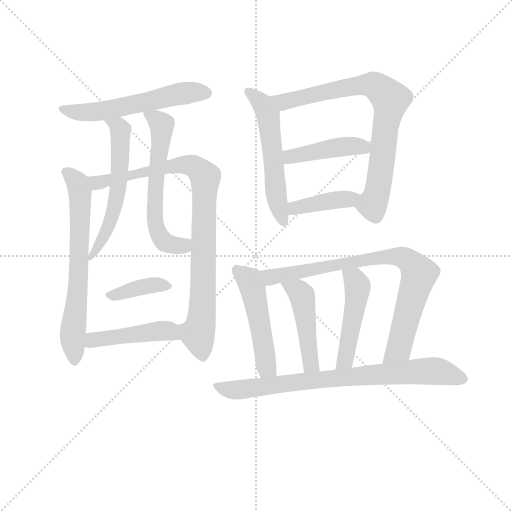
t = 0.00 s
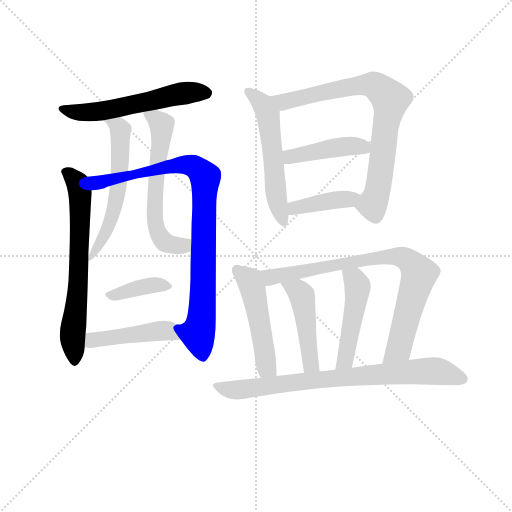
t = 2.35 s
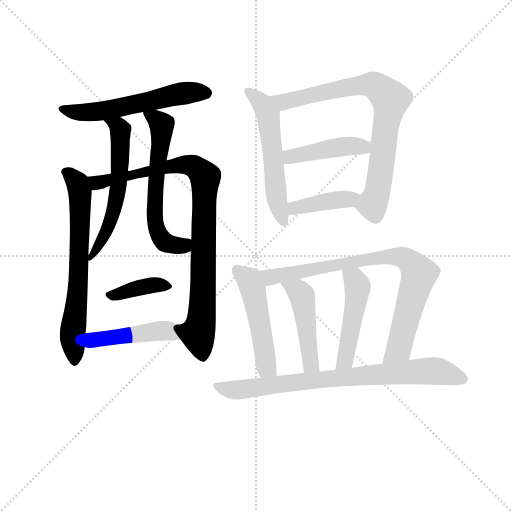
t = 4.69 s
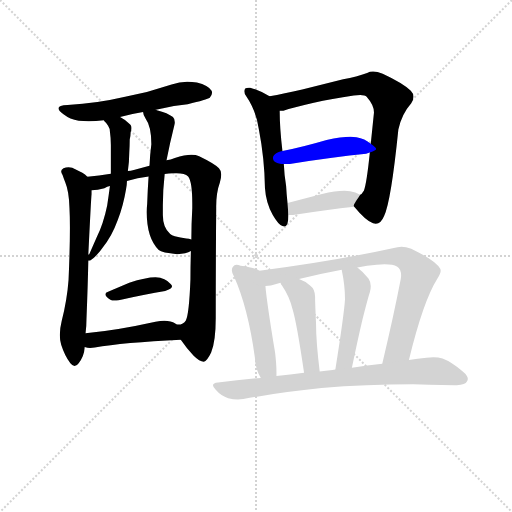
t = 7.03 s
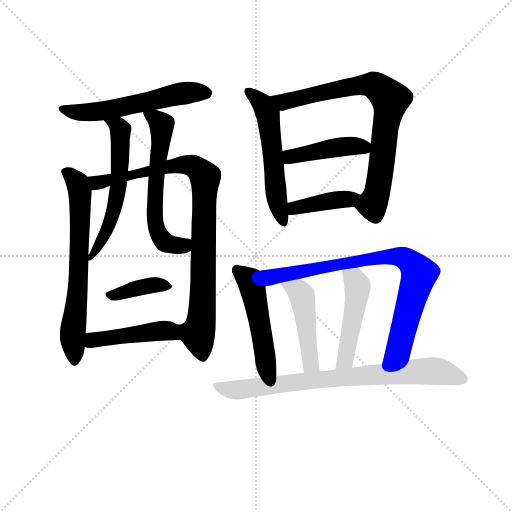
t = 9.38 s
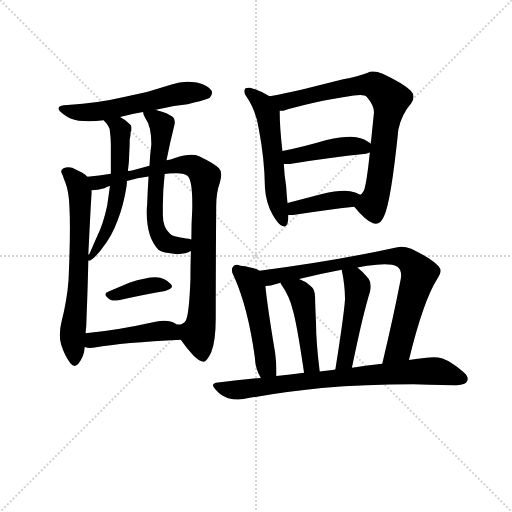
t = 11.72 s

The animated SVG that drew these frames (rendered in a browser with its animation timeline set to each time). Animation: 16 CSS @keyframes rules; one cycle of 11.72 s.

<svg version="1.1" viewBox="0 0 1024 1024" xmlns="http://www.w3.org/2000/svg">
  <g stroke="lightgray" stroke-dasharray="1,1" stroke-width="1" transform="scale(4, 4)">
    <line x1="0" y1="0" x2="256" y2="256"></line>
    <line x1="256" y1="0" x2="0" y2="256"></line>
    <line x1="128" y1="0" x2="128" y2="256"></line>
    <line x1="0" y1="128" x2="256" y2="128"></line>
  </g>
<g transform="scale(0.92, -0.92) translate(60, -900)">
   <style type="text/css">
    @keyframes keyframes0 {
      from {
       stroke: blue;
       stroke-dashoffset: 577;
       stroke-width: 128;
       }
       65% {
       animation-timing-function: step-end;
       stroke: blue;
       stroke-dashoffset: 0;
       stroke-width: 128;
       }
       to {
       stroke: black;
       stroke-width: 1024;
       }
       }
       #make-me-a-hanzi-animation-0 {
         animation: keyframes0 0.719564s both;
         animation-delay: 0.000000s;
         animation-timing-function: linear;
       }
    @keyframes keyframes1 {
      from {
       stroke: blue;
       stroke-dashoffset: 681;
       stroke-width: 128;
       }
       69% {
       animation-timing-function: step-end;
       stroke: blue;
       stroke-dashoffset: 0;
       stroke-width: 128;
       }
       to {
       stroke: black;
       stroke-width: 1024;
       }
       }
       #make-me-a-hanzi-animation-1 {
         animation: keyframes1 0.804199s both;
         animation-delay: 0.719564s;
         animation-timing-function: linear;
       }
    @keyframes keyframes2 {
      from {
       stroke: blue;
       stroke-dashoffset: 913;
       stroke-width: 128;
       }
       75% {
       animation-timing-function: step-end;
       stroke: blue;
       stroke-dashoffset: 0;
       stroke-width: 128;
       }
       to {
       stroke: black;
       stroke-width: 1024;
       }
       }
       #make-me-a-hanzi-animation-2 {
         animation: keyframes2 0.993001s both;
         animation-delay: 1.523763s;
         animation-timing-function: linear;
       }
    @keyframes keyframes3 {
      from {
       stroke: blue;
       stroke-dashoffset: 581;
       stroke-width: 128;
       }
       65% {
       animation-timing-function: step-end;
       stroke: blue;
       stroke-dashoffset: 0;
       stroke-width: 128;
       }
       to {
       stroke: black;
       stroke-width: 1024;
       }
       }
       #make-me-a-hanzi-animation-3 {
         animation: keyframes3 0.722819s both;
         animation-delay: 2.516764s;
         animation-timing-function: linear;
       }
    @keyframes keyframes4 {
      from {
       stroke: blue;
       stroke-dashoffset: 612;
       stroke-width: 128;
       }
       67% {
       animation-timing-function: step-end;
       stroke: blue;
       stroke-dashoffset: 0;
       stroke-width: 128;
       }
       to {
       stroke: black;
       stroke-width: 1024;
       }
       }
       #make-me-a-hanzi-animation-4 {
         animation: keyframes4 0.748047s both;
         animation-delay: 3.239583s;
         animation-timing-function: linear;
       }
    @keyframes keyframes5 {
      from {
       stroke: blue;
       stroke-dashoffset: 392;
       stroke-width: 128;
       }
       56% {
       animation-timing-function: step-end;
       stroke: blue;
       stroke-dashoffset: 0;
       stroke-width: 128;
       }
       to {
       stroke: black;
       stroke-width: 1024;
       }
       }
       #make-me-a-hanzi-animation-5 {
         animation: keyframes5 0.569010s both;
         animation-delay: 3.987630s;
         animation-timing-function: linear;
       }
    @keyframes keyframes6 {
      from {
       stroke: blue;
       stroke-dashoffset: 458;
       stroke-width: 128;
       }
       60% {
       animation-timing-function: step-end;
       stroke: blue;
       stroke-dashoffset: 0;
       stroke-width: 128;
       }
       to {
       stroke: black;
       stroke-width: 1024;
       }
       }
       #make-me-a-hanzi-animation-6 {
         animation: keyframes6 0.622721s both;
         animation-delay: 4.556641s;
         animation-timing-function: linear;
       }
    @keyframes keyframes7 {
      from {
       stroke: blue;
       stroke-dashoffset: 564;
       stroke-width: 128;
       }
       65% {
       animation-timing-function: step-end;
       stroke: blue;
       stroke-dashoffset: 0;
       stroke-width: 128;
       }
       to {
       stroke: black;
       stroke-width: 1024;
       }
       }
       #make-me-a-hanzi-animation-7 {
         animation: keyframes7 0.708984s both;
         animation-delay: 5.179362s;
         animation-timing-function: linear;
       }
    @keyframes keyframes8 {
      from {
       stroke: blue;
       stroke-dashoffset: 794;
       stroke-width: 128;
       }
       72% {
       animation-timing-function: step-end;
       stroke: blue;
       stroke-dashoffset: 0;
       stroke-width: 128;
       }
       to {
       stroke: black;
       stroke-width: 1024;
       }
       }
       #make-me-a-hanzi-animation-8 {
         animation: keyframes8 0.896159s both;
         animation-delay: 5.888346s;
         animation-timing-function: linear;
       }
    @keyframes keyframes9 {
      from {
       stroke: blue;
       stroke-dashoffset: 436;
       stroke-width: 128;
       }
       59% {
       animation-timing-function: step-end;
       stroke: blue;
       stroke-dashoffset: 0;
       stroke-width: 128;
       }
       to {
       stroke: black;
       stroke-width: 1024;
       }
       }
       #make-me-a-hanzi-animation-9 {
         animation: keyframes9 0.604818s both;
         animation-delay: 6.784505s;
         animation-timing-function: linear;
       }
    @keyframes keyframes10 {
      from {
       stroke: blue;
       stroke-dashoffset: 403;
       stroke-width: 128;
       }
       57% {
       animation-timing-function: step-end;
       stroke: blue;
       stroke-dashoffset: 0;
       stroke-width: 128;
       }
       to {
       stroke: black;
       stroke-width: 1024;
       }
       }
       #make-me-a-hanzi-animation-10 {
         animation: keyframes10 0.577962s both;
         animation-delay: 7.389323s;
         animation-timing-function: linear;
       }
    @keyframes keyframes11 {
      from {
       stroke: blue;
       stroke-dashoffset: 505;
       stroke-width: 128;
       }
       62% {
       animation-timing-function: step-end;
       stroke: blue;
       stroke-dashoffset: 0;
       stroke-width: 128;
       }
       to {
       stroke: black;
       stroke-width: 1024;
       }
       }
       #make-me-a-hanzi-animation-11 {
         animation: keyframes11 0.660970s both;
         animation-delay: 7.967285s;
         animation-timing-function: linear;
       }
    @keyframes keyframes12 {
      from {
       stroke: blue;
       stroke-dashoffset: 823;
       stroke-width: 128;
       }
       73% {
       animation-timing-function: step-end;
       stroke: blue;
       stroke-dashoffset: 0;
       stroke-width: 128;
       }
       to {
       stroke: black;
       stroke-width: 1024;
       }
       }
       #make-me-a-hanzi-animation-12 {
         animation: keyframes12 0.919759s both;
         animation-delay: 8.628255s;
         animation-timing-function: linear;
       }
    @keyframes keyframes13 {
      from {
       stroke: blue;
       stroke-dashoffset: 470;
       stroke-width: 128;
       }
       60% {
       animation-timing-function: step-end;
       stroke: blue;
       stroke-dashoffset: 0;
       stroke-width: 128;
       }
       to {
       stroke: black;
       stroke-width: 1024;
       }
       }
       #make-me-a-hanzi-animation-13 {
         animation: keyframes13 0.632487s both;
         animation-delay: 9.548014s;
         animation-timing-function: linear;
       }
    @keyframes keyframes14 {
      from {
       stroke: blue;
       stroke-dashoffset: 486;
       stroke-width: 128;
       }
       61% {
       animation-timing-function: step-end;
       stroke: blue;
       stroke-dashoffset: 0;
       stroke-width: 128;
       }
       to {
       stroke: black;
       stroke-width: 1024;
       }
       }
       #make-me-a-hanzi-animation-14 {
         animation: keyframes14 0.645508s both;
         animation-delay: 10.180501s;
         animation-timing-function: linear;
       }
    @keyframes keyframes15 {
      from {
       stroke: blue;
       stroke-dashoffset: 796;
       stroke-width: 128;
       }
       72% {
       animation-timing-function: step-end;
       stroke: blue;
       stroke-dashoffset: 0;
       stroke-width: 128;
       }
       to {
       stroke: black;
       stroke-width: 1024;
       }
       }
       #make-me-a-hanzi-animation-15 {
         animation: keyframes15 0.897786s both;
         animation-delay: 10.826009s;
         animation-timing-function: linear;
       }
</style>
<path d="M 279.0 661.5 Q 312.0 670.5 348.0 673.5 Q 390.0 683.5 396.0 687.5 Q 401.0 693.5 401.0 698.5 Q 401.0 700.5 400.0 702.5 Q 393.0 714.5 368.0 720.5 Q 358.0 722.5 347.0 722.5 Q 330.0 722.5 313.0 716.5 Q 263.0 699.5 212.0 689.5 Q 153.0 675.5 87.0 671.5 Q 67.0 670.5 67.0 664.5 Q 67.0 659.5 78.0 651.5 Q 92.0 640.5 111.0 637.5 Q 121.0 636.5 133.0 636.5 Q 148.0 636.5 166.0 638.5 L 201.0 645.5 Q 226.0 652.5 251.0 656.5 L 279.0 661.5 Z" fill="lightgray"></path> 
<path d="M 130.0 515.5 Q 125.0 521.5 119.0 524.5 L 97.0 535.5 Q 93.0 536.5 89.0 536.5 Q 83.0 536.5 78.0 534.5 Q 73.0 531.5 73.0 527.5 Q 73.0 523.5 76.0 519.5 Q 79.0 510.5 82.0 503.5 Q 90.0 484.5 91.0 448.5 Q 92.0 429.5 92.0 405.5 Q 92.0 357.5 89.0 291.5 Q 86.0 249.5 74.0 201.5 Q 70.0 185.5 70.0 171.5 Q 70.0 160.5 73.0 150.5 Q 81.0 125.5 93.0 110.5 Q 98.0 104.5 102.0 104.5 Q 107.0 104.5 111.0 110.5 Q 123.0 125.5 124.0 144.5 L 124.0 145.5 L 126.0 175.5 Q 128.0 190.5 128.0 206.5 Q 131.0 281.5 132.0 333.5 L 132.0 346.5 Q 138.0 468.5 139.0 477.5 L 139.0 486.5 C 140.0 507.5 140.0 507.5 130.0 515.5 Z" fill="lightgray"></path> 
<path d="M 410.0 444.5 L 410.0 451.5 Q 410.0 481.5 418.0 503.5 Q 421.0 513.5 421.0 520.5 Q 421.0 529.5 416.0 534.5 Q 406.0 544.5 373.0 560.5 Q 366.0 563.5 356.0 563.5 Q 342.0 563.5 320.0 556.5 Q 311.0 552.5 302.0 551.5 L 265.0 539.5 Q 247.0 534.5 231.0 530.5 Q 224.0 528.5 218.0 528.5 L 181.0 522.5 Q 155.0 518.5 130.0 515.5 C 100.0 511.5 109.0 483.5 139.0 486.5 Q 152.0 486.5 167.0 490.5 Q 173.0 494.5 179.0 495.5 L 216.0 506.5 Q 239.0 513.5 263.0 516.5 L 298.0 521.5 Q 307.0 523.5 316.0 523.5 L 324.0 523.5 Q 342.0 523.5 349.0 516.5 Q 358.0 505.5 358.0 457.5 L 358.0 447.5 Q 356.0 412.5 356.0 379.5 L 355.0 354.5 Q 354.0 322.5 354.0 292.5 Q 351.0 216.5 344.0 203.5 Q 339.0 194.5 327.0 194.5 L 324.0 194.5 C 312.0 189.5 315.0 185.5 333.0 161.5 Q 346.0 142.5 361.0 126.5 Q 374.0 113.5 383.0 113.5 Q 390.0 114.5 399.0 133.5 Q 409.0 157.5 409.0 208.5 Q 409.0 327.5 410.0 444.5 Z" fill="lightgray"></path> 
<path d="M 166.0 638.5 Q 166.0 637.5 167.0 636.5 Q 172.0 632.5 175.0 626.5 Q 179.0 620.5 179.0 613.5 Q 181.0 599.5 181.0 584.5 L 181.0 522.5 L 179.0 495.5 Q 176.0 472.5 173.0 453.5 Q 165.0 414.5 150.0 383.5 L 134.0 347.5 L 132.0 346.5 C 121.0 329.5 121.0 329.5 132.0 333.5 L 136.0 333.5 Q 142.0 336.5 151.0 346.5 Q 159.0 355.5 163.0 361.5 Q 183.0 385.5 196.0 421.5 Q 208.0 452.5 214.0 488.5 Q 216.0 499.5 216.0 506.5 L 218.0 528.5 Q 221.0 549.5 221.0 567.5 Q 222.0 583.5 222.0 596.5 Q 224.0 605.5 224.0 612.5 Q 226.0 617.5 226.0 621.5 Q 226.0 626.5 223.0 629.5 Q 213.0 639.5 201.0 645.5 C 175.0 660.5 147.0 661.5 166.0 638.5 Z" fill="lightgray"></path> 
<path d="M 302.0 551.5 Q 309.0 587.5 319.0 627.5 Q 320.0 631.5 320.0 634.5 Q 320.0 641.5 316.0 645.5 Q 305.0 654.5 281.0 660.5 L 279.0 661.5 C 250.0 670.5 246.0 671.5 251.0 656.5 Q 251.0 650.5 257.0 641.5 Q 269.0 625.5 269.0 586.5 Q 266.0 563.5 265.0 539.5 L 263.0 516.5 Q 261.0 487.5 260.0 457.5 Q 259.0 447.5 259.0 438.5 Q 259.0 382.5 285.0 356.5 Q 292.0 350.5 325.0 347.5 Q 345.0 348.5 355.0 354.5 C 383.0 365.5 386.0 374.5 356.0 379.5 Q 351.0 381.5 345.0 381.5 Q 332.0 383.5 320.0 386.5 Q 313.0 388.5 310.0 391.5 Q 294.0 404.5 294.0 432.5 L 294.0 453.5 Q 294.0 485.5 298.0 521.5 L 302.0 551.5 Z" fill="lightgray"></path> 
<path d="M 180.0 248.5 Q 183.0 246.5 189.0 246.5 Q 193.0 246.5 198.0 247.5 Q 257.0 260.5 299.0 267.5 Q 314.0 271.5 314.0 277.5 Q 314.0 279.5 311.0 282.5 Q 300.0 296.5 278.0 297.5 Q 257.0 297.5 221.0 285.5 L 175.0 265.5 Q 169.0 263.5 169.0 260.5 Q 169.0 255.5 180.0 248.5 Z" fill="lightgray"></path> 
<path d="M 124.0 145.5 Q 130.0 143.5 136.0 143.5 Q 141.0 143.5 146.0 144.5 Q 207.0 155.5 333.0 161.5 C 363.0 162.5 349.0 178.5 324.0 194.5 L 321.0 196.5 Q 312.0 202.5 297.0 202.5 Q 289.0 202.5 278.0 200.5 Q 193.0 181.5 126.0 175.5 C 96.0 172.5 95.0 152.5 124.0 145.5 Z" fill="lightgray"></path> 
<path d="M 526.0 690.5 Q 505.0 703.5 484.0 709.5 L 481.0 709.5 Q 476.0 709.5 473.0 707.5 Q 471.0 704.5 471.0 701.5 Q 471.0 696.5 475.0 691.5 Q 497.0 659.5 503.0 617.5 Q 515.0 555.5 516.0 491.5 Q 518.0 459.5 533.0 432.5 Q 545.0 411.5 554.0 408.5 Q 556.0 407.5 558.0 407.5 Q 567.0 407.5 567.0 431.5 L 567.0 432.5 L 565.0 458.5 Q 563.0 477.5 562.0 495.5 Q 558.0 519.5 557.0 543.5 L 554.0 571.5 Q 548.0 622.5 548.0 659.5 C 548.0 677.5 548.0 677.5 526.0 690.5 Z" fill="lightgray"></path> 
<path d="M 806.0 618.5 Q 813.0 651.5 834.0 675.5 Q 839.0 682.5 839.0 689.5 Q 839.0 696.5 833.0 702.5 Q 817.0 718.5 772.0 739.5 Q 760.0 744.5 751.0 744.5 Q 744.0 744.5 738.0 741.5 Q 716.0 733.5 686.0 727.5 L 597.0 705.5 Q 557.0 696.5 526.0 690.5 C 497.0 684.5 518.0 654.5 548.0 659.5 L 556.0 659.5 Q 612.0 677.5 709.0 692.5 Q 717.0 693.5 723.0 693.5 Q 734.0 693.5 737.0 689.5 Q 753.0 671.5 753.0 655.5 L 746.0 587.5 L 744.0 568.5 Q 737.0 500.5 731.0 485.5 Q 726.0 477.5 723.0 476.5 C 708.0 453.5 708.0 453.5 710.0 450.5 L 711.0 449.5 Q 735.0 420.5 751.0 414.5 Q 754.0 413.5 757.0 413.5 Q 768.0 413.5 775.0 430.5 Q 790.0 461.5 806.0 618.5 Z" fill="lightgray"></path> 
<path d="M 736.0 565.5 Q 741.0 567.5 744.0 568.5 C 762.0 575.5 762.0 575.5 746.0 587.5 Q 733.0 598.5 715.0 601.5 Q 709.0 602.5 702.0 602.5 Q 682.0 602.5 650.0 595.5 Q 599.0 580.5 554.0 571.5 C 525.0 565.5 527.0 543.5 557.0 543.5 L 570.0 543.5 Q 667.0 558.5 736.0 565.5 Z" fill="lightgray"></path> 
<path d="M 567.0 432.5 L 577.0 432.5 Q 653.0 444.5 710.0 450.5 C 740.0 453.5 749.0 460.5 723.0 476.5 Q 713.0 483.5 701.0 484.5 Q 696.0 485.5 689.0 485.5 Q 669.0 485.5 640.0 478.5 L 565.0 458.5 C 536.0 450.5 537.0 432.5 567.0 432.5 Z" fill="lightgray"></path> 
<path d="M 504.0 311.5 Q 490.0 319.5 463.0 322.5 Q 458.0 324.5 454.0 324.5 Q 449.0 324.5 447.0 320.5 Q 444.0 317.5 444.0 312.5 Q 444.0 306.5 449.0 298.5 Q 479.0 231.5 494.0 123.5 Q 495.0 97.5 507.0 78.5 C 522.0 52.5 541.0 52.5 541.0 82.5 L 541.0 90.5 Q 541.0 108.5 538.0 133.5 Q 520.0 242.5 517.0 278.5 C 514.0 306.5 514.0 306.5 504.0 311.5 Z" fill="lightgray"></path> 
<path d="M 829.0 117.5 Q 860.0 245.5 891.0 294.5 Q 898.0 305.5 898.0 311.5 Q 898.0 313.5 897.0 315.5 Q 889.0 332.5 834.0 359.5 Q 822.0 363.5 813.0 363.5 Q 808.0 363.5 804.0 362.5 Q 667.0 332.5 504.0 311.5 C 474.0 307.5 487.0 273.5 517.0 278.5 Q 523.0 279.5 529.0 279.5 L 550.0 285.5 L 590.0 293.5 Q 635.0 304.5 683.0 313.5 L 717.0 318.5 Q 738.0 323.5 759.0 324.5 Q 769.0 325.5 776.0 325.5 Q 795.0 325.5 803.0 320.5 Q 812.0 315.5 812.0 300.5 Q 812.0 297.5 811.0 292.5 Q 796.0 214.5 771.0 109.5 C 764.0 80.5 822.0 88.5 829.0 117.5 Z" fill="lightgray"></path> 
<path d="M 635.0 92.5 Q 627.0 157.5 627.0 197.5 Q 625.0 241.5 625.0 251.5 L 625.0 254.5 Q 625.0 271.5 614.0 279.5 Q 602.0 289.5 590.0 293.5 C 562.0 304.5 536.0 312.5 550.0 285.5 Q 550.0 282.5 553.0 279.5 Q 570.0 254.5 576.0 227.5 Q 585.0 198.5 601.0 89.5 C 605.0 59.5 639.0 62.5 635.0 92.5 Z" fill="lightgray"></path> 
<path d="M 705.0 100.5 Q 718.0 163.5 728.0 205.5 Q 740.0 252.5 744.0 264.5 Q 746.0 271.5 746.0 277.5 Q 746.0 287.5 741.0 294.5 Q 729.0 309.5 717.0 318.5 C 694.0 337.5 678.0 343.5 683.0 313.5 L 683.0 312.5 Q 690.0 279.5 690.0 249.5 Q 688.0 216.5 669.0 96.5 C 664.0 66.5 699.0 71.5 705.0 100.5 Z" fill="lightgray"></path> 
<path d="M 507.0 78.5 Q 460.0 74.5 414.0 68.5 Q 403.0 67.5 403.0 62.5 Q 403.0 58.5 409.0 52.5 Q 421.0 38.5 436.0 34.5 Q 447.0 31.5 457.0 31.5 Q 463.0 31.5 469.0 32.5 Q 549.0 47.5 639.0 56.5 Q 735.0 64.5 838.0 64.5 Q 915.0 62.5 933.0 62.5 Q 952.0 63.5 955.0 70.5 Q 957.0 73.5 957.0 76.5 Q 957.0 83.5 946.0 92.5 Q 921.0 113.5 902.0 120.5 Q 893.0 123.5 882.0 123.5 Q 875.0 123.5 867.0 122.5 Q 848.0 120.5 829.0 117.5 L 771.0 109.5 Q 739.0 106.5 705.0 100.5 L 669.0 96.5 Q 666.0 95.5 663.0 95.5 Q 648.0 93.5 635.0 92.5 L 601.0 89.5 Q 571.0 85.5 541.0 82.5 L 507.0 78.5 Z" fill="lightgray"></path> 
      <clipPath id="make-me-a-hanzi-clip-0">
      <path d="M 279.0 661.5 Q 312.0 670.5 348.0 673.5 Q 390.0 683.5 396.0 687.5 Q 401.0 693.5 401.0 698.5 Q 401.0 700.5 400.0 702.5 Q 393.0 714.5 368.0 720.5 Q 358.0 722.5 347.0 722.5 Q 330.0 722.5 313.0 716.5 Q 263.0 699.5 212.0 689.5 Q 153.0 675.5 87.0 671.5 Q 67.0 670.5 67.0 664.5 Q 67.0 659.5 78.0 651.5 Q 92.0 640.5 111.0 637.5 Q 121.0 636.5 133.0 636.5 Q 148.0 636.5 166.0 638.5 L 201.0 645.5 Q 226.0 652.5 251.0 656.5 L 279.0 661.5 Z" fill="lightgray"></path>
      </clipPath>
      <path clip-path="url(#make-me-a-hanzi-clip-0)" d="M 73.0 663.5 L 138.0 655.5 L 334.0 696.5 L 389.0 697.5 " fill="none" id="make-me-a-hanzi-animation-0" stroke-dasharray="449 898" stroke-linecap="round"></path>

      <clipPath id="make-me-a-hanzi-clip-1">
      <path d="M 130.0 515.5 Q 125.0 521.5 119.0 524.5 L 97.0 535.5 Q 93.0 536.5 89.0 536.5 Q 83.0 536.5 78.0 534.5 Q 73.0 531.5 73.0 527.5 Q 73.0 523.5 76.0 519.5 Q 79.0 510.5 82.0 503.5 Q 90.0 484.5 91.0 448.5 Q 92.0 429.5 92.0 405.5 Q 92.0 357.5 89.0 291.5 Q 86.0 249.5 74.0 201.5 Q 70.0 185.5 70.0 171.5 Q 70.0 160.5 73.0 150.5 Q 81.0 125.5 93.0 110.5 Q 98.0 104.5 102.0 104.5 Q 107.0 104.5 111.0 110.5 Q 123.0 125.5 124.0 144.5 L 124.0 145.5 L 126.0 175.5 Q 128.0 190.5 128.0 206.5 Q 131.0 281.5 132.0 333.5 L 132.0 346.5 Q 138.0 468.5 139.0 477.5 L 139.0 486.5 C 140.0 507.5 140.0 507.5 130.0 515.5 Z" fill="lightgray"></path>
      </clipPath>
      <path clip-path="url(#make-me-a-hanzi-clip-1)" d="M 82.0 526.5 L 109.0 501.5 L 114.0 482.5 L 111.0 313.5 L 98.0 176.5 L 102.0 114.5 " fill="none" id="make-me-a-hanzi-animation-1" stroke-dasharray="553 1106" stroke-linecap="round"></path>

      <clipPath id="make-me-a-hanzi-clip-2">
      <path d="M 410.0 444.5 L 410.0 451.5 Q 410.0 481.5 418.0 503.5 Q 421.0 513.5 421.0 520.5 Q 421.0 529.5 416.0 534.5 Q 406.0 544.5 373.0 560.5 Q 366.0 563.5 356.0 563.5 Q 342.0 563.5 320.0 556.5 Q 311.0 552.5 302.0 551.5 L 265.0 539.5 Q 247.0 534.5 231.0 530.5 Q 224.0 528.5 218.0 528.5 L 181.0 522.5 Q 155.0 518.5 130.0 515.5 C 100.0 511.5 109.0 483.5 139.0 486.5 Q 152.0 486.5 167.0 490.5 Q 173.0 494.5 179.0 495.5 L 216.0 506.5 Q 239.0 513.5 263.0 516.5 L 298.0 521.5 Q 307.0 523.5 316.0 523.5 L 324.0 523.5 Q 342.0 523.5 349.0 516.5 Q 358.0 505.5 358.0 457.5 L 358.0 447.5 Q 356.0 412.5 356.0 379.5 L 355.0 354.5 Q 354.0 322.5 354.0 292.5 Q 351.0 216.5 344.0 203.5 Q 339.0 194.5 327.0 194.5 L 324.0 194.5 C 312.0 189.5 315.0 185.5 333.0 161.5 Q 346.0 142.5 361.0 126.5 Q 374.0 113.5 383.0 113.5 Q 390.0 114.5 399.0 133.5 Q 409.0 157.5 409.0 208.5 Q 409.0 327.5 410.0 444.5 Z" fill="lightgray"></path>
      </clipPath>
      <path clip-path="url(#make-me-a-hanzi-clip-2)" d="M 137.0 509.5 L 157.0 502.5 L 344.0 542.5 L 369.0 534.5 L 386.0 515.5 L 381.0 248.5 L 370.0 175.5 L 381.0 124.5 " fill="none" id="make-me-a-hanzi-animation-2" stroke-dasharray="785 1570" stroke-linecap="round"></path>

      <clipPath id="make-me-a-hanzi-clip-3">
      <path d="M 166.0 638.5 Q 166.0 637.5 167.0 636.5 Q 172.0 632.5 175.0 626.5 Q 179.0 620.5 179.0 613.5 Q 181.0 599.5 181.0 584.5 L 181.0 522.5 L 179.0 495.5 Q 176.0 472.5 173.0 453.5 Q 165.0 414.5 150.0 383.5 L 134.0 347.5 L 132.0 346.5 C 121.0 329.5 121.0 329.5 132.0 333.5 L 136.0 333.5 Q 142.0 336.5 151.0 346.5 Q 159.0 355.5 163.0 361.5 Q 183.0 385.5 196.0 421.5 Q 208.0 452.5 214.0 488.5 Q 216.0 499.5 216.0 506.5 L 218.0 528.5 Q 221.0 549.5 221.0 567.5 Q 222.0 583.5 222.0 596.5 Q 224.0 605.5 224.0 612.5 Q 226.0 617.5 226.0 621.5 Q 226.0 626.5 223.0 629.5 Q 213.0 639.5 201.0 645.5 C 175.0 660.5 147.0 661.5 166.0 638.5 Z" fill="lightgray"></path>
      </clipPath>
      <path clip-path="url(#make-me-a-hanzi-clip-3)" d="M 174.0 634.5 L 202.0 618.5 L 198.0 503.5 L 176.0 406.5 L 134.0 340.5 " fill="none" id="make-me-a-hanzi-animation-3" stroke-dasharray="453 906" stroke-linecap="round"></path>

      <clipPath id="make-me-a-hanzi-clip-4">
      <path d="M 302.0 551.5 Q 309.0 587.5 319.0 627.5 Q 320.0 631.5 320.0 634.5 Q 320.0 641.5 316.0 645.5 Q 305.0 654.5 281.0 660.5 L 279.0 661.5 C 250.0 670.5 246.0 671.5 251.0 656.5 Q 251.0 650.5 257.0 641.5 Q 269.0 625.5 269.0 586.5 Q 266.0 563.5 265.0 539.5 L 263.0 516.5 Q 261.0 487.5 260.0 457.5 Q 259.0 447.5 259.0 438.5 Q 259.0 382.5 285.0 356.5 Q 292.0 350.5 325.0 347.5 Q 345.0 348.5 355.0 354.5 C 383.0 365.5 386.0 374.5 356.0 379.5 Q 351.0 381.5 345.0 381.5 Q 332.0 383.5 320.0 386.5 Q 313.0 388.5 310.0 391.5 Q 294.0 404.5 294.0 432.5 L 294.0 453.5 Q 294.0 485.5 298.0 521.5 L 302.0 551.5 Z" fill="lightgray"></path>
      </clipPath>
      <path clip-path="url(#make-me-a-hanzi-clip-4)" d="M 259.0 654.5 L 283.0 639.5 L 292.0 625.5 L 276.0 464.5 L 281.0 401.5 L 298.0 373.5 L 332.0 365.5 L 349.0 373.5 " fill="none" id="make-me-a-hanzi-animation-4" stroke-dasharray="484 968" stroke-linecap="round"></path>

      <clipPath id="make-me-a-hanzi-clip-5">
      <path d="M 180.0 248.5 Q 183.0 246.5 189.0 246.5 Q 193.0 246.5 198.0 247.5 Q 257.0 260.5 299.0 267.5 Q 314.0 271.5 314.0 277.5 Q 314.0 279.5 311.0 282.5 Q 300.0 296.5 278.0 297.5 Q 257.0 297.5 221.0 285.5 L 175.0 265.5 Q 169.0 263.5 169.0 260.5 Q 169.0 255.5 180.0 248.5 Z" fill="lightgray"></path>
      </clipPath>
      <path clip-path="url(#make-me-a-hanzi-clip-5)" d="M 175.0 259.5 L 192.0 258.5 L 273.0 280.5 L 308.0 277.5 " fill="none" id="make-me-a-hanzi-animation-5" stroke-dasharray="264 528" stroke-linecap="round"></path>

      <clipPath id="make-me-a-hanzi-clip-6">
      <path d="M 124.0 145.5 Q 130.0 143.5 136.0 143.5 Q 141.0 143.5 146.0 144.5 Q 207.0 155.5 333.0 161.5 C 363.0 162.5 349.0 178.5 324.0 194.5 L 321.0 196.5 Q 312.0 202.5 297.0 202.5 Q 289.0 202.5 278.0 200.5 Q 193.0 181.5 126.0 175.5 C 96.0 172.5 95.0 152.5 124.0 145.5 Z" fill="lightgray"></path>
      </clipPath>
      <path clip-path="url(#make-me-a-hanzi-clip-6)" d="M 131.0 152.5 L 148.0 161.5 L 294.0 181.5 L 306.0 180.5 L 323.0 164.5 " fill="none" id="make-me-a-hanzi-animation-6" stroke-dasharray="330 660" stroke-linecap="round"></path>

      <clipPath id="make-me-a-hanzi-clip-7">
      <path d="M 526.0 690.5 Q 505.0 703.5 484.0 709.5 L 481.0 709.5 Q 476.0 709.5 473.0 707.5 Q 471.0 704.5 471.0 701.5 Q 471.0 696.5 475.0 691.5 Q 497.0 659.5 503.0 617.5 Q 515.0 555.5 516.0 491.5 Q 518.0 459.5 533.0 432.5 Q 545.0 411.5 554.0 408.5 Q 556.0 407.5 558.0 407.5 Q 567.0 407.5 567.0 431.5 L 567.0 432.5 L 565.0 458.5 Q 563.0 477.5 562.0 495.5 Q 558.0 519.5 557.0 543.5 L 554.0 571.5 Q 548.0 622.5 548.0 659.5 C 548.0 677.5 548.0 677.5 526.0 690.5 Z" fill="lightgray"></path>
      </clipPath>
      <path clip-path="url(#make-me-a-hanzi-clip-7)" d="M 479.0 702.5 L 509.0 676.5 L 522.0 648.5 L 543.0 460.5 L 558.0 414.5 " fill="none" id="make-me-a-hanzi-animation-7" stroke-dasharray="436 872" stroke-linecap="round"></path>

      <clipPath id="make-me-a-hanzi-clip-8">
      <path d="M 806.0 618.5 Q 813.0 651.5 834.0 675.5 Q 839.0 682.5 839.0 689.5 Q 839.0 696.5 833.0 702.5 Q 817.0 718.5 772.0 739.5 Q 760.0 744.5 751.0 744.5 Q 744.0 744.5 738.0 741.5 Q 716.0 733.5 686.0 727.5 L 597.0 705.5 Q 557.0 696.5 526.0 690.5 C 497.0 684.5 518.0 654.5 548.0 659.5 L 556.0 659.5 Q 612.0 677.5 709.0 692.5 Q 717.0 693.5 723.0 693.5 Q 734.0 693.5 737.0 689.5 Q 753.0 671.5 753.0 655.5 L 746.0 587.5 L 744.0 568.5 Q 737.0 500.5 731.0 485.5 Q 726.0 477.5 723.0 476.5 C 708.0 453.5 708.0 453.5 710.0 450.5 L 711.0 449.5 Q 735.0 420.5 751.0 414.5 Q 754.0 413.5 757.0 413.5 Q 768.0 413.5 775.0 430.5 Q 790.0 461.5 806.0 618.5 Z" fill="lightgray"></path>
      </clipPath>
      <path clip-path="url(#make-me-a-hanzi-clip-8)" d="M 533.0 687.5 L 557.0 678.5 L 668.0 705.5 L 740.0 715.5 L 757.0 712.5 L 789.0 684.5 L 759.0 477.5 L 747.0 456.5 L 726.0 451.5 L 716.0 455.5 " fill="none" id="make-me-a-hanzi-animation-8" stroke-dasharray="666 1332" stroke-linecap="round"></path>

      <clipPath id="make-me-a-hanzi-clip-9">
      <path d="M 736.0 565.5 Q 741.0 567.5 744.0 568.5 C 762.0 575.5 762.0 575.5 746.0 587.5 Q 733.0 598.5 715.0 601.5 Q 709.0 602.5 702.0 602.5 Q 682.0 602.5 650.0 595.5 Q 599.0 580.5 554.0 571.5 C 525.0 565.5 527.0 543.5 557.0 543.5 L 570.0 543.5 Q 667.0 558.5 736.0 565.5 Z" fill="lightgray"></path>
      </clipPath>
      <path clip-path="url(#make-me-a-hanzi-clip-9)" d="M 562.0 565.5 L 576.0 559.5 L 697.0 582.5 L 725.0 581.5 L 737.0 574.5 " fill="none" id="make-me-a-hanzi-animation-9" stroke-dasharray="308 616" stroke-linecap="round"></path>

      <clipPath id="make-me-a-hanzi-clip-10">
      <path d="M 567.0 432.5 L 577.0 432.5 Q 653.0 444.5 710.0 450.5 C 740.0 453.5 749.0 460.5 723.0 476.5 Q 713.0 483.5 701.0 484.5 Q 696.0 485.5 689.0 485.5 Q 669.0 485.5 640.0 478.5 L 565.0 458.5 C 536.0 450.5 537.0 432.5 567.0 432.5 Z" fill="lightgray"></path>
      </clipPath>
      <path clip-path="url(#make-me-a-hanzi-clip-10)" d="M 572.0 439.5 L 606.0 454.5 L 714.0 472.5 " fill="none" id="make-me-a-hanzi-animation-10" stroke-dasharray="275 550" stroke-linecap="round"></path>

      <clipPath id="make-me-a-hanzi-clip-11">
      <path d="M 504.0 311.5 Q 490.0 319.5 463.0 322.5 Q 458.0 324.5 454.0 324.5 Q 449.0 324.5 447.0 320.5 Q 444.0 317.5 444.0 312.5 Q 444.0 306.5 449.0 298.5 Q 479.0 231.5 494.0 123.5 Q 495.0 97.5 507.0 78.5 C 522.0 52.5 541.0 52.5 541.0 82.5 L 541.0 90.5 Q 541.0 108.5 538.0 133.5 Q 520.0 242.5 517.0 278.5 C 514.0 306.5 514.0 306.5 504.0 311.5 Z" fill="lightgray"></path>
      </clipPath>
      <path clip-path="url(#make-me-a-hanzi-clip-11)" d="M 456.0 312.5 L 482.0 290.5 L 490.0 271.5 L 518.0 105.5 L 535.0 86.5 " fill="none" id="make-me-a-hanzi-animation-11" stroke-dasharray="377 754" stroke-linecap="round"></path>

      <clipPath id="make-me-a-hanzi-clip-12">
      <path d="M 829.0 117.5 Q 860.0 245.5 891.0 294.5 Q 898.0 305.5 898.0 311.5 Q 898.0 313.5 897.0 315.5 Q 889.0 332.5 834.0 359.5 Q 822.0 363.5 813.0 363.5 Q 808.0 363.5 804.0 362.5 Q 667.0 332.5 504.0 311.5 C 474.0 307.5 487.0 273.5 517.0 278.5 Q 523.0 279.5 529.0 279.5 L 550.0 285.5 L 590.0 293.5 Q 635.0 304.5 683.0 313.5 L 717.0 318.5 Q 738.0 323.5 759.0 324.5 Q 769.0 325.5 776.0 325.5 Q 795.0 325.5 803.0 320.5 Q 812.0 315.5 812.0 300.5 Q 812.0 297.5 811.0 292.5 Q 796.0 214.5 771.0 109.5 C 764.0 80.5 822.0 88.5 829.0 117.5 Z" fill="lightgray"></path>
      </clipPath>
      <path clip-path="url(#make-me-a-hanzi-clip-12)" d="M 513.0 308.5 L 522.0 299.5 L 540.0 299.5 L 772.0 341.5 L 811.0 341.5 L 832.0 330.5 L 850.0 298.5 L 807.0 142.5 L 777.0 117.5 " fill="none" id="make-me-a-hanzi-animation-12" stroke-dasharray="695 1390" stroke-linecap="round"></path>

      <clipPath id="make-me-a-hanzi-clip-13">
      <path d="M 635.0 92.5 Q 627.0 157.5 627.0 197.5 Q 625.0 241.5 625.0 251.5 L 625.0 254.5 Q 625.0 271.5 614.0 279.5 Q 602.0 289.5 590.0 293.5 C 562.0 304.5 536.0 312.5 550.0 285.5 Q 550.0 282.5 553.0 279.5 Q 570.0 254.5 576.0 227.5 Q 585.0 198.5 601.0 89.5 C 605.0 59.5 639.0 62.5 635.0 92.5 Z" fill="lightgray"></path>
      </clipPath>
      <path clip-path="url(#make-me-a-hanzi-clip-13)" d="M 557.0 285.5 L 596.0 257.5 L 612.0 125.5 L 617.0 106.5 L 629.0 100.5 " fill="none" id="make-me-a-hanzi-animation-13" stroke-dasharray="342 684" stroke-linecap="round"></path>

      <clipPath id="make-me-a-hanzi-clip-14">
      <path d="M 705.0 100.5 Q 718.0 163.5 728.0 205.5 Q 740.0 252.5 744.0 264.5 Q 746.0 271.5 746.0 277.5 Q 746.0 287.5 741.0 294.5 Q 729.0 309.5 717.0 318.5 C 694.0 337.5 678.0 343.5 683.0 313.5 L 683.0 312.5 Q 690.0 279.5 690.0 249.5 Q 688.0 216.5 669.0 96.5 C 664.0 66.5 699.0 71.5 705.0 100.5 Z" fill="lightgray"></path>
      </clipPath>
      <path clip-path="url(#make-me-a-hanzi-clip-14)" d="M 689.0 313.5 L 691.0 305.5 L 712.0 290.5 L 717.0 268.5 L 691.0 117.5 L 674.0 107.5 " fill="none" id="make-me-a-hanzi-animation-14" stroke-dasharray="358 716" stroke-linecap="round"></path>

      <clipPath id="make-me-a-hanzi-clip-15">
      <path d="M 507.0 78.5 Q 460.0 74.5 414.0 68.5 Q 403.0 67.5 403.0 62.5 Q 403.0 58.5 409.0 52.5 Q 421.0 38.5 436.0 34.5 Q 447.0 31.5 457.0 31.5 Q 463.0 31.5 469.0 32.5 Q 549.0 47.5 639.0 56.5 Q 735.0 64.5 838.0 64.5 Q 915.0 62.5 933.0 62.5 Q 952.0 63.5 955.0 70.5 Q 957.0 73.5 957.0 76.5 Q 957.0 83.5 946.0 92.5 Q 921.0 113.5 902.0 120.5 Q 893.0 123.5 882.0 123.5 Q 875.0 123.5 867.0 122.5 Q 848.0 120.5 829.0 117.5 L 771.0 109.5 Q 739.0 106.5 705.0 100.5 L 669.0 96.5 Q 666.0 95.5 663.0 95.5 Q 648.0 93.5 635.0 92.5 L 601.0 89.5 Q 571.0 85.5 541.0 82.5 L 507.0 78.5 Z" fill="lightgray"></path>
      </clipPath>
      <path clip-path="url(#make-me-a-hanzi-clip-15)" d="M 411.0 60.5 L 461.0 52.5 L 620.0 73.5 L 864.0 93.5 L 904.0 90.5 L 946.0 76.5 " fill="none" id="make-me-a-hanzi-animation-15" stroke-dasharray="668 1336" stroke-linecap="round"></path>

</g>
</svg>
